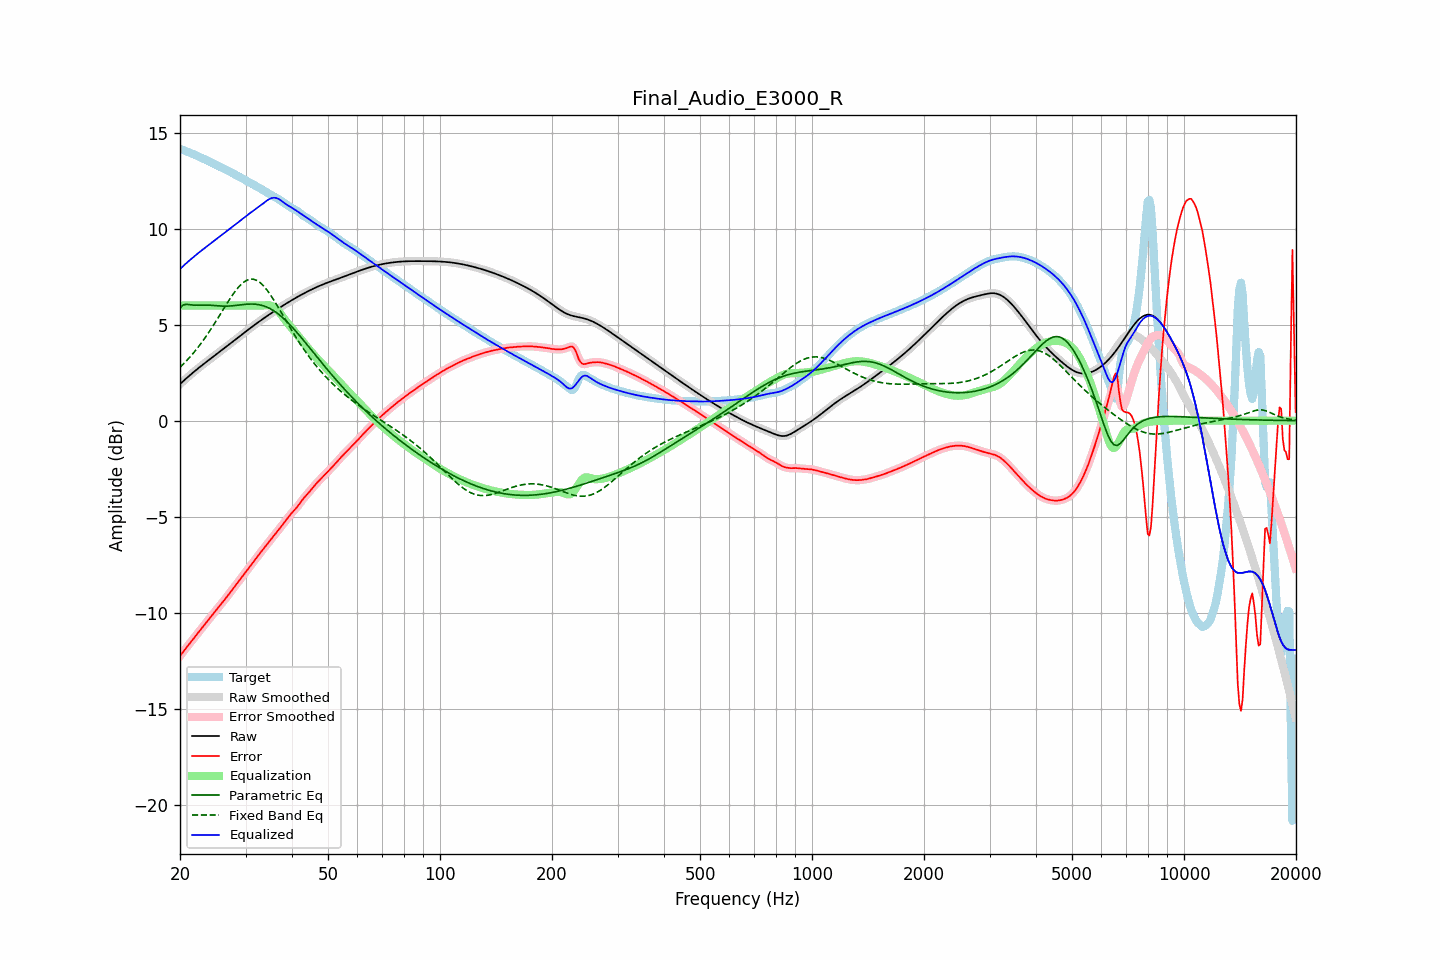

The file beside this chart, header and first rows:
frequency, raw, error, smoothed, error_smoothed, equalization, parametric_eq, fixed_band_eq, equalized_raw, equalized_smoothed, target
20.00, 1.91, -12.26, 1.91, -12.26, 6.00, 5.87, 2.78, 7.91, 7.91, 14.17
20.20, 1.98, -12.15, 1.98, -12.15, 6.00, 5.95, 2.86, 7.98, 7.98, 14.13
20.40, 2.06, -12.04, 2.06, -12.04, 6.00, 6.03, 2.94, 8.06, 8.06, 14.10
20.61, 2.13, -11.93, 2.13, -11.93, 6.00, 6.05, 3.03, 8.13, 8.13, 14.07
20.81, 2.21, -11.82, 2.21, -11.82, 6.00, 6.06, 3.12, 8.21, 8.21, 14.03
21.02, 2.28, -11.72, 2.28, -11.72, 6.00, 6.05, 3.21, 8.28, 8.28, 14.00
21.23, 2.36, -11.61, 2.36, -11.61, 6.00, 6.04, 3.30, 8.36, 8.36, 13.97
21.44, 2.43, -11.50, 2.43, -11.50, 6.00, 6.03, 3.39, 8.43, 8.43, 13.93
21.66, 2.50, -11.40, 2.50, -11.40, 6.00, 6.02, 3.49, 8.50, 8.50, 13.90
21.87, 2.57, -11.29, 2.57, -11.29, 6.00, 6.02, 3.59, 8.57, 8.57, 13.86
22.09, 2.64, -11.18, 2.64, -11.18, 6.00, 6.01, 3.69, 8.64, 8.64, 13.82
22.31, 2.71, -11.08, 2.71, -11.08, 6.00, 6.01, 3.80, 8.71, 8.71, 13.78
22.54, 2.77, -10.97, 2.77, -10.97, 6.00, 6.02, 3.91, 8.77, 8.77, 13.75
22.76, 2.84, -10.87, 2.84, -10.87, 6.00, 6.02, 4.02, 8.84, 8.84, 13.71
22.99, 2.91, -10.76, 2.91, -10.76, 6.00, 6.02, 4.13, 8.91, 8.91, 13.67
23.22, 2.97, -10.66, 2.97, -10.66, 6.00, 6.03, 4.25, 8.97, 8.97, 13.63
23.45, 3.04, -10.56, 3.04, -10.56, 6.00, 6.03, 4.37, 9.04, 9.04, 13.59
23.69, 3.10, -10.45, 3.10, -10.45, 6.00, 6.02, 4.49, 9.10, 9.10, 13.55
23.92, 3.16, -10.35, 3.16, -10.35, 6.00, 6.02, 4.61, 9.16, 9.16, 13.51
24.16, 3.23, -10.24, 3.23, -10.24, 6.00, 6.01, 4.74, 9.23, 9.23, 13.47
24.40, 3.29, -10.13, 3.29, -10.13, 6.00, 6.01, 4.87, 9.29, 9.29, 13.42
24.65, 3.35, -10.03, 3.35, -10.03, 6.00, 6.00, 5.00, 9.35, 9.35, 13.38
24.89, 3.42, -9.92, 3.42, -9.92, 6.00, 5.99, 5.13, 9.42, 9.42, 13.34
25.14, 3.48, -9.82, 3.48, -9.82, 6.00, 5.98, 5.27, 9.48, 9.48, 13.30
25.39, 3.54, -9.71, 3.54, -9.71, 6.00, 5.98, 5.40, 9.54, 9.54, 13.26
25.65, 3.61, -9.61, 3.61, -9.61, 6.00, 5.97, 5.54, 9.61, 9.61, 13.22
25.91, 3.67, -9.51, 3.67, -9.51, 6.00, 5.97, 5.67, 9.67, 9.67, 13.18
26.16, 3.73, -9.41, 3.74, -9.41, 6.00, 5.97, 5.81, 9.73, 9.74, 13.14
26.43, 3.80, -9.30, 3.80, -9.30, 6.00, 5.96, 5.95, 9.80, 9.80, 13.10
26.69, 3.86, -9.20, 3.86, -9.20, 6.00, 5.97, 6.08, 9.86, 9.86, 13.06
26.96, 3.93, -9.09, 3.93, -9.09, 6.00, 5.97, 6.21, 9.93, 9.93, 13.02
27.23, 3.99, -8.98, 3.99, -8.98, 6.00, 5.97, 6.34, 9.99, 9.99, 12.97
27.50, 4.06, -8.86, 4.06, -8.86, 6.00, 5.98, 6.47, 10.06, 10.06, 12.92
27.77, 4.13, -8.75, 4.13, -8.75, 6.00, 5.99, 6.59, 10.13, 10.13, 12.88
28.05, 4.19, -8.64, 4.19, -8.64, 6.00, 6.00, 6.71, 10.19, 10.19, 12.84
28.33, 4.26, -8.54, 4.26, -8.54, 6.00, 6.01, 6.81, 10.26, 10.26, 12.79
28.62, 4.32, -8.43, 4.32, -8.43, 6.00, 6.02, 6.92, 10.32, 10.32, 12.75
28.90, 4.39, -8.32, 4.39, -8.32, 6.00, 6.03, 7.01, 10.39, 10.39, 12.71
29.19, 4.45, -8.21, 4.45, -8.21, 6.00, 6.04, 7.10, 10.45, 10.45, 12.66
29.48, 4.52, -8.09, 4.52, -8.09, 6.00, 6.05, 7.17, 10.52, 10.52, 12.61
29.78, 4.58, -7.98, 4.59, -7.98, 6.00, 6.06, 7.24, 10.58, 10.59, 12.56
30.08, 4.65, -7.87, 4.65, -7.87, 6.00, 6.06, 7.29, 10.65, 10.65, 12.52
30.38, 4.71, -7.75, 4.71, -7.75, 6.00, 6.07, 7.33, 10.71, 10.71, 12.47
30.68, 4.78, -7.64, 4.78, -7.64, 6.00, 6.07, 7.36, 10.78, 10.78, 12.42
30.99, 4.84, -7.54, 4.84, -7.54, 6.00, 6.08, 7.37, 10.84, 10.84, 12.38
31.30, 4.90, -7.43, 4.90, -7.43, 6.00, 6.08, 7.37, 10.90, 10.90, 12.33
31.61, 4.97, -7.32, 4.97, -7.32, 6.00, 6.07, 7.36, 10.97, 10.97, 12.29
31.93, 5.03, -7.21, 5.03, -7.21, 6.00, 6.07, 7.33, 11.03, 11.03, 12.24
32.24, 5.09, -7.10, 5.09, -7.10, 6.00, 6.06, 7.30, 11.09, 11.09, 12.19
32.57, 5.15, -6.99, 5.15, -6.99, 6.00, 6.04, 7.24, 11.15, 11.15, 12.14
32.89, 5.21, -6.88, 5.21, -6.88, 6.00, 6.03, 7.18, 11.21, 11.21, 12.09
33.22, 5.27, -6.77, 5.27, -6.77, 6.00, 6.01, 7.10, 11.27, 11.27, 12.04
33.55, 5.33, -6.67, 5.33, -6.67, 6.00, 5.98, 7.02, 11.33, 11.33, 12.00
33.89, 5.39, -6.56, 5.39, -6.56, 6.01, 5.95, 6.92, 11.40, 11.40, 11.95
34.23, 5.44, -6.46, 5.44, -6.46, 6.02, 5.92, 6.82, 11.46, 11.46, 11.90
34.57, 5.50, -6.35, 5.50, -6.35, 6.02, 5.88, 6.71, 11.52, 11.52, 11.85
34.92, 5.56, -6.24, 5.56, -6.24, 6.01, 5.84, 6.59, 11.56, 11.56, 11.80
35.27, 5.61, -6.14, 5.61, -6.14, 5.98, 5.79, 6.46, 11.60, 11.60, 11.75
35.62, 5.67, -6.03, 5.67, -6.03, 5.94, 5.74, 6.33, 11.61, 11.61, 11.70
35.97, 5.72, -5.93, 5.72, -5.93, 5.89, 5.69, 6.20, 11.61, 11.61, 11.66
... 635 more rows
